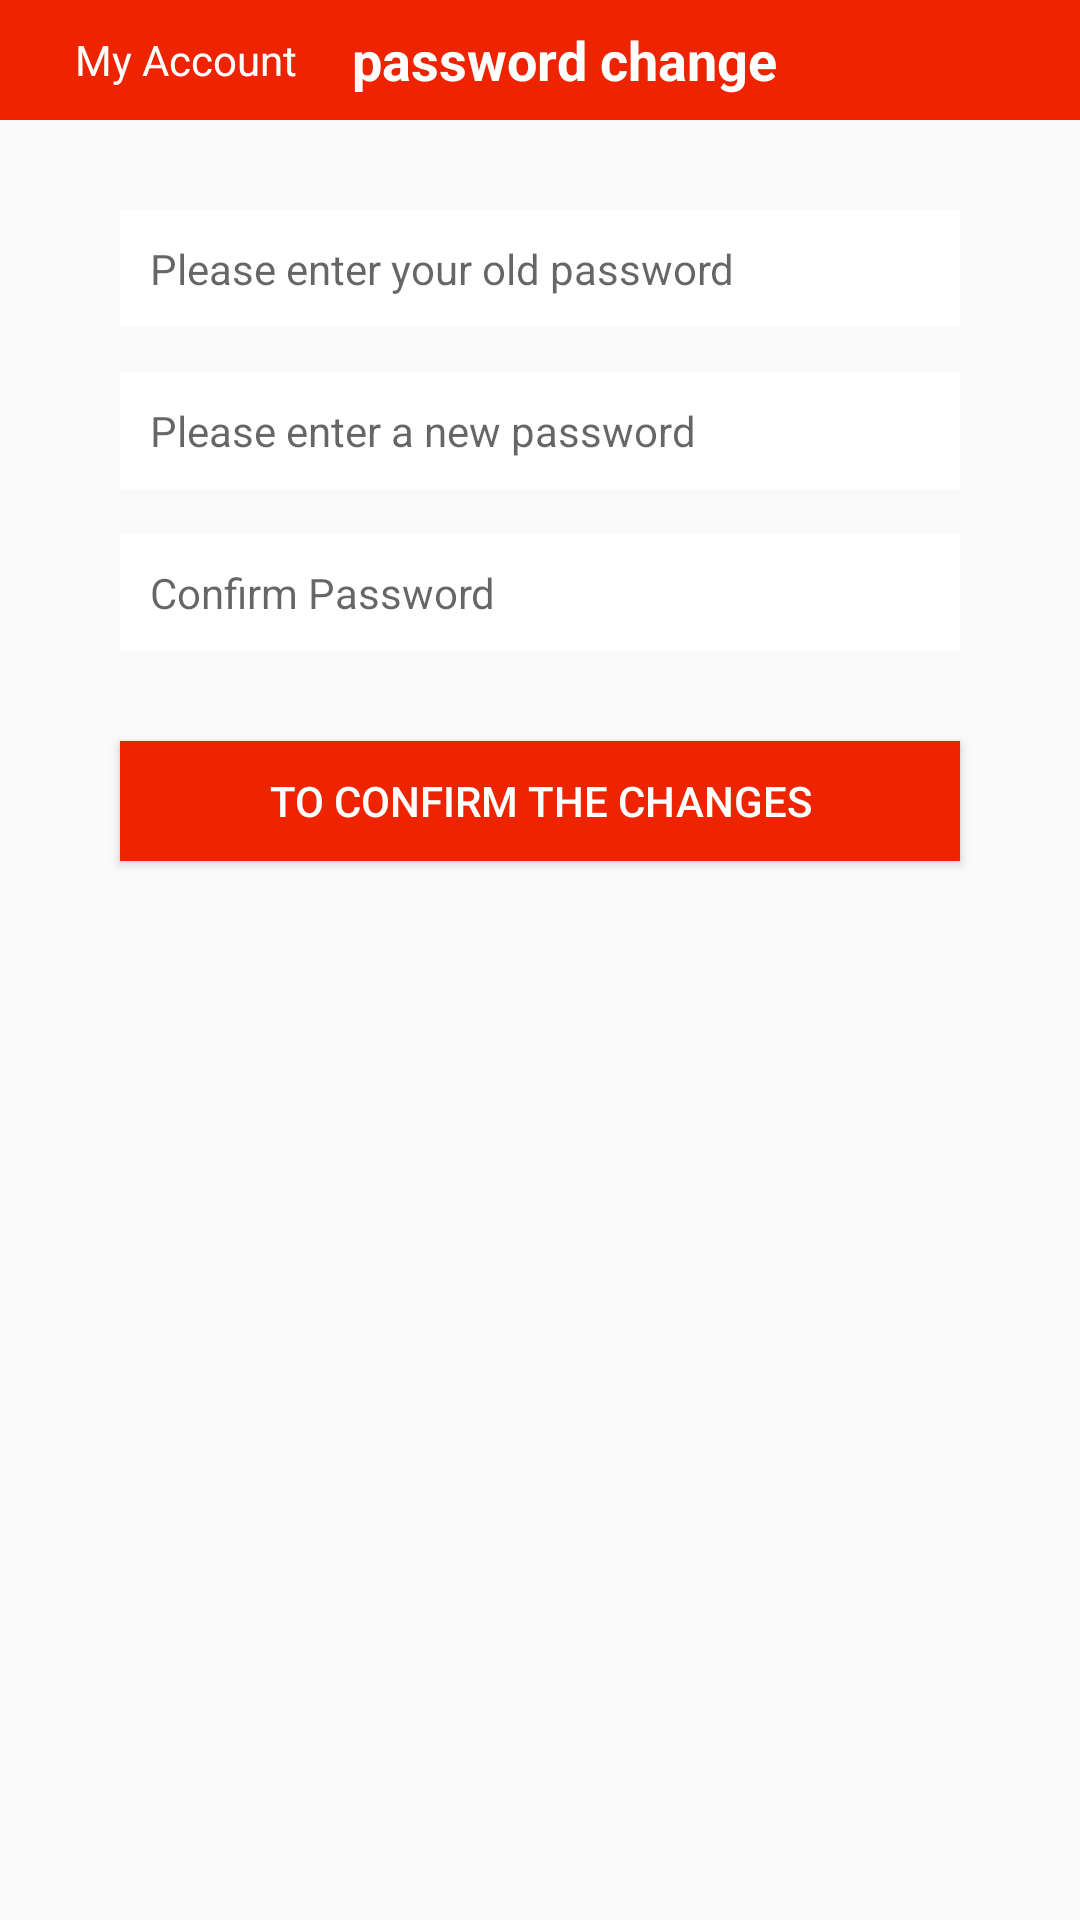

Write the Android layout XML for this screen, with the resource values it uses.
<!-- AndroidManifest.xml: application theme AppTheme -->
<!-- res/layout/activity_psd_change.xml -->
<?xml version="1.0" encoding="utf-8"?>
<LinearLayout xmlns:android="http://schemas.android.com/apk/res/android"
    android:orientation="vertical" android:layout_width="match_parent"
    android:layout_height="match_parent">
    <LinearLayout
        style="@style/header">

        <LinearLayout
            android:gravity="center"
            android:id="@+id/back"
            android:orientation="horizontal"
            android:layout_width="wrap_content"
            android:layout_height="wrap_content">
            <ImageView

                android:paddingLeft="1dp"
                android:clickable="true"
                android:src="@drawable/xiangzuo"
                android:layout_width="25dp"
                android:layout_height="25dp" />
            <TextView
                android:textColor="#ffffff"
                android:layout_width="wrap_content"
                android:ellipsize="end"
                android:text="@string/myAccount"
                android:maxEms="5"
                android:singleLine="true"
                android:layout_height="wrap_content" />
        </LinearLayout>

        <TextView

            android:layout_width="0dp"
            android:layout_height="fill_parent"
            android:layout_marginRight="20dp"
            style="@style/text_title"
            android:layout_gravity="center"
            android:text="@string/psdChange"
            android:gravity="center"
            android:layout_weight="1"
            android:textColor="#ffffff" />

        <TextView
            android:layout_width="28dp"
            android:layout_height="12dp" />
        <TextView
            android:textColor="#ffffff"
            android:layout_width="30dp"

            android:layout_height="wrap_content"
            android:layout_marginRight="5dp"/>


    </LinearLayout>
    <EditText
        android:id="@+id/oldPassword"
        android:layout_width="match_parent"
        android:layout_height="wrap_content"
        android:layout_marginLeft="40dp"
        android:layout_marginRight="40dp"
        android:layout_marginTop="30dp"
        android:paddingLeft="10dp"
        android:paddingTop="10dp"
        android:paddingBottom="10dp"
        android:textSize="14sp"
        android:inputType="number"
        android:background="#ffffff"
        android:hint="@string/old_Password"/>

    <EditText
        android:id="@+id/newPassword"
        android:layout_width="match_parent"
        android:layout_height="wrap_content"
        android:layout_marginLeft="40dp"
        android:layout_marginRight="40dp"
        android:layout_marginTop="15dp"
        android:paddingLeft="10dp"
        android:paddingTop="10dp"
        android:paddingBottom="10dp"
        android:textSize="14sp"
        android:inputType="textPassword"
        android:background="#ffffff"
        android:hint="@string/input_new_password"/>

    <EditText
        android:id="@+id/confirm_psd"
        android:layout_width="match_parent"
        android:layout_height="wrap_content"
        android:layout_marginLeft="40dp"
        android:layout_marginRight="40dp"
        android:layout_marginTop="15dp"
        android:paddingLeft="10dp"
        android:paddingTop="10dp"
        android:inputType="textPassword"
        android:paddingBottom="10dp"
        android:textSize="14sp"
        android:background="#ffffff"
        android:hint="@string/confirm_psd"/>
    <Button
        android:id="@+id/ok"
        android:layout_width="match_parent"
        android:layout_height="40dp"
        android:layout_marginLeft="40dp"
        android:layout_marginRight="40dp"
        android:layout_marginTop="30dp"
        android:gravity="center"
        android:background="#EE2400"
        android:text="@string/ok"
        android:textColor="#ffffff" />
</LinearLayout>
<!-- resources referenced by this layout -->
<resources>
  <string name="confirm_psd"> Confirm Password </string>
  <string name="input_new_password"> Please enter a new password </string>
  <string name="myAccount"> My Account </string>
  <string name="ok"> to confirm the changes </string>
  <string name="old_Password"> Please enter your old password </string>
  <string name="psdChange"> password change </string>
  <style name="header">
          <item name="android:gravity">center_vertical|center_horizontal</item>
          <item name="android:orientation">horizontal</item>
          <item name="android:background">#EE2400</item>
          <item name="android:layout_width">fill_parent</item>
          <item name="android:layout_height">40.0dip</item>
      </style>
  <style name="text_title">
          <item name="android:gravity">center</item>
          <item name="android:textColor">#ffffffff</item>
          <item name="android:textSize">18.0dip</item>
          <item name="android:textStyle">bold</item>
          <item name="android:singleLine">true</item>
      </style>
  <style name="AppTheme" parent="Theme.AppCompat.Light.NoActionBar">
          
      </style>
</resources>
